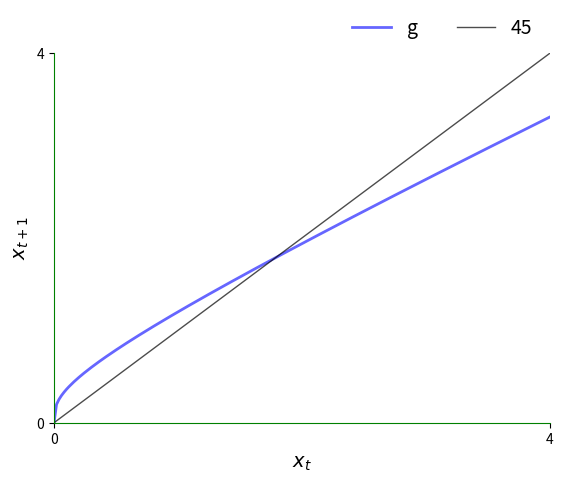
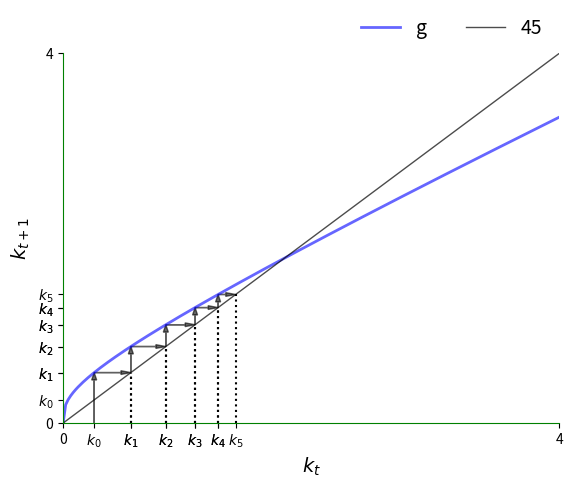
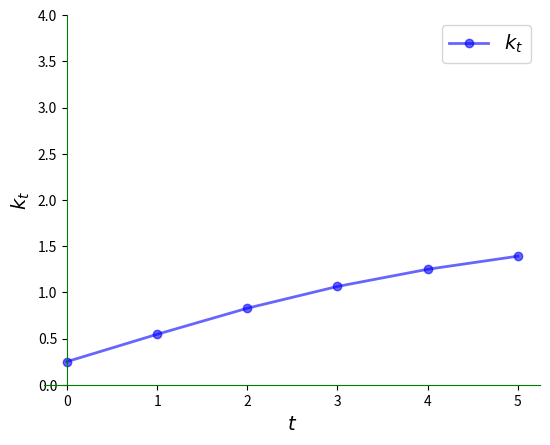
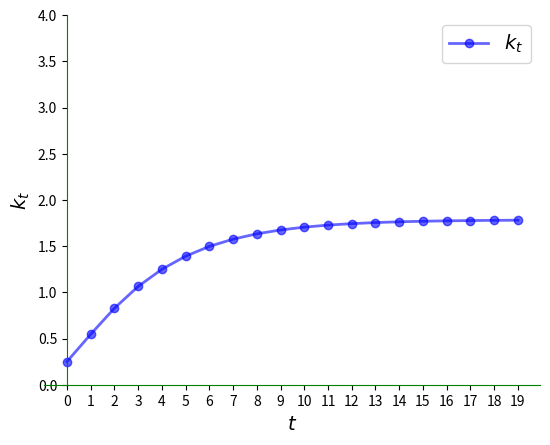
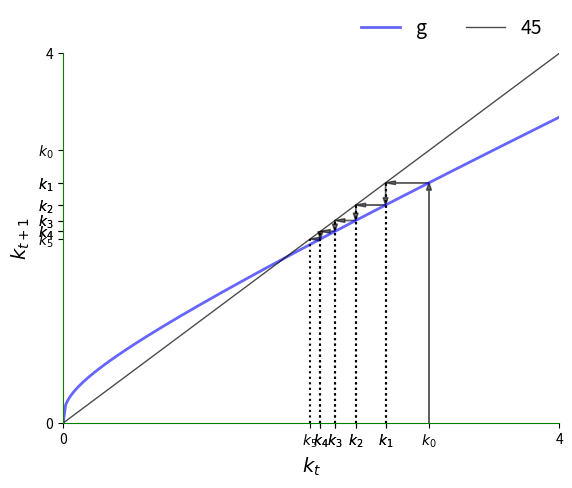
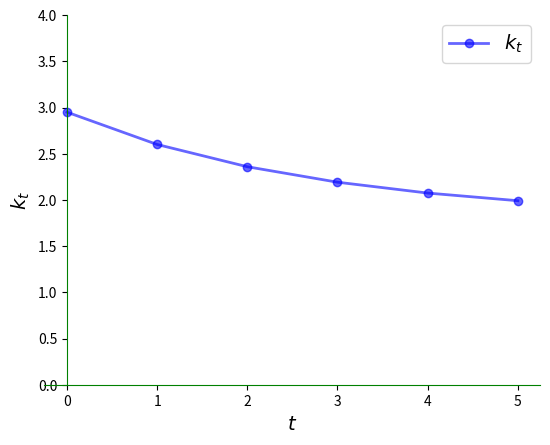
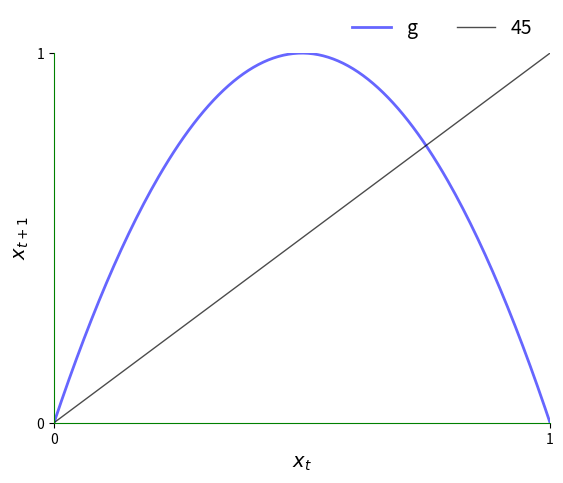
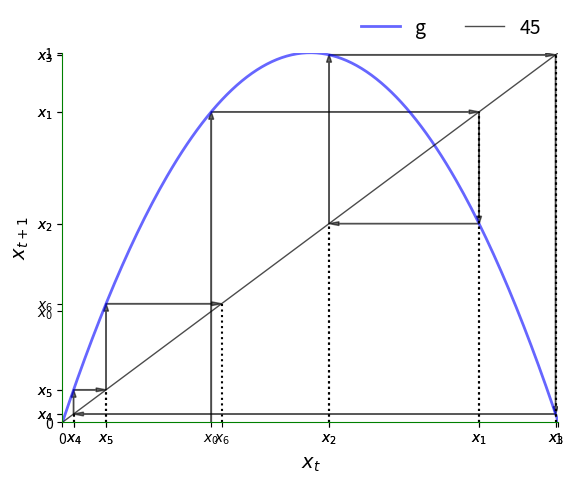
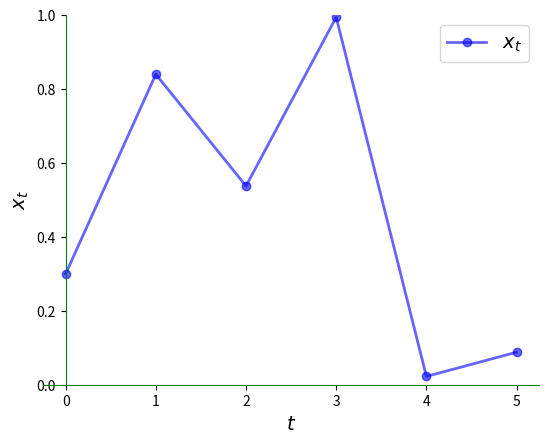
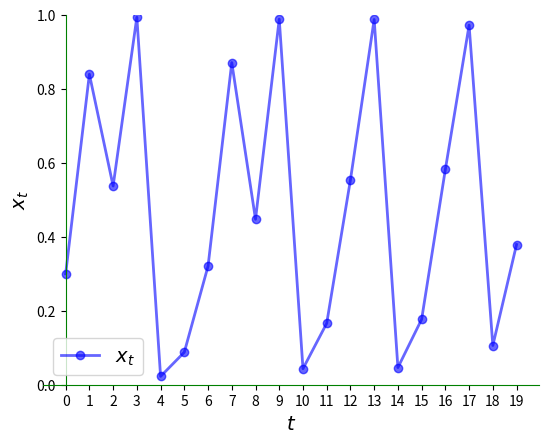
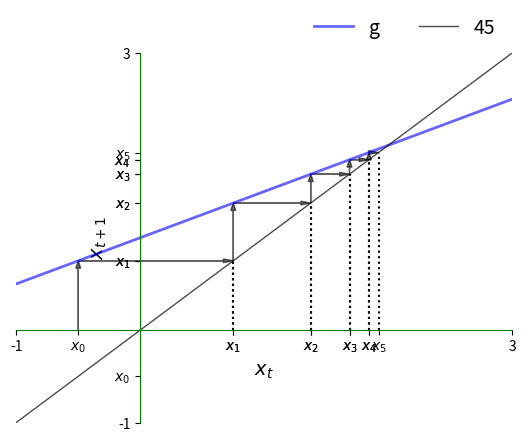
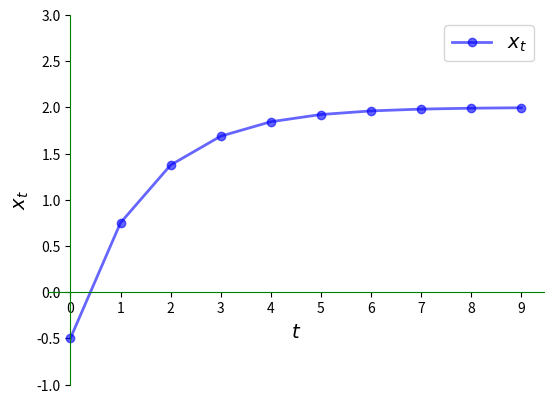
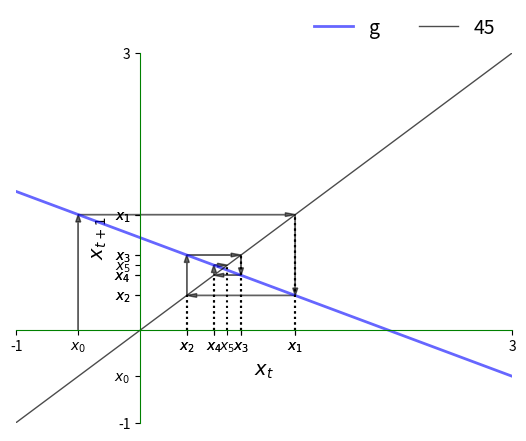
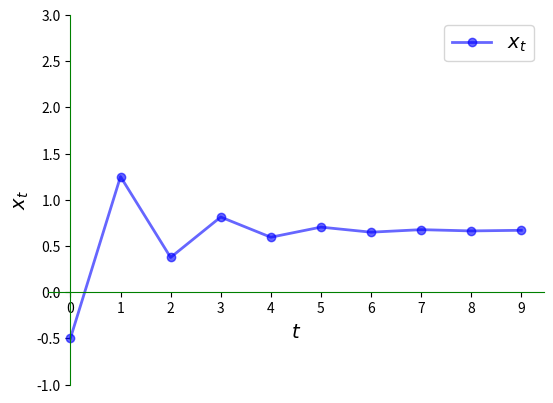

Recreate these plots in Python, in order.
import matplotlib.pyplot as plt
import numpy as np

def subplots():
    "通过原点的自定义子图轴"
    fig, ax = plt.subplots()

    # 通过原点设置坐标轴
    for spine in ['left', 'bottom']:
        ax.spines[spine].set_position('zero')
        ax.spines[spine].set_color('green')
    for spine in ['right', 'top']:
        ax.spines[spine].set_color('none')

    return fig, ax


def plot45(g, xmin, xmax, x0, num_arrows=6, var='x'):

    xgrid = np.linspace(xmin, xmax, 200)

    fig, ax = subplots()
    ax.set_xlim(xmin, xmax)
    ax.set_ylim(xmin, xmax)
    ax.set_xlabel(r'${}_t$'.format(var), fontsize=14)
    ax.set_ylabel(r'${}_{}$'.format(var, str('{t+1}')), fontsize=14)

    hw = (xmax - xmin) * 0.01
    hl = 2 * hw
    arrow_args = dict(fc="k", ec="k", head_width=hw,
            length_includes_head=True, lw=1,
            alpha=0.6, head_length=hl)

    ax.plot(xgrid, g(xgrid), 'b-', lw=2, alpha=0.6, label='g')
    ax.plot(xgrid, xgrid, 'k-', lw=1, alpha=0.7, label='45')

    x = x0
    xticks = [xmin]
    xtick_labels = [xmin]

    for i in range(num_arrows):
        if i == 0:
            ax.arrow(x, 0.0, 0.0, g(x), **arrow_args) # x, y, dx, dy
        else:
            ax.arrow(x, x, 0.0, g(x) - x, **arrow_args)
            ax.plot((x, x), (0, x), 'k', ls='dotted')

        ax.arrow(x, g(x), g(x) - x, 0, **arrow_args)
        xticks.append(x)
        xtick_labels.append(r'${}_{}$'.format(var, str(i)))

        x = g(x)
        xticks.append(x)
        xtick_labels.append(r'${}_{}$'.format(var, str(i+1)))
        ax.plot((x, x), (0, x), 'k', ls='dotted')

    xticks.append(xmax)
    xtick_labels.append(xmax)
    ax.set_xticks(xticks)
    ax.set_yticks(xticks)
    ax.set_xticklabels(xtick_labels)
    ax.set_yticklabels(xtick_labels)

    bbox = (0., 1.04, 1., .104)
    legend_args = {'bbox_to_anchor': bbox, 'loc': 'upper right'}

    ax.legend(ncol=2, frameon=False, **legend_args, fontsize=14)
    plt.show()

def ts_plot(g, xmin, xmax, x0, ts_length=6, var='x'):
    fig, ax = subplots()
    ax.set_ylim(xmin, xmax)
    ax.set_xlabel(r'$t$', fontsize=14)
    ax.set_ylabel(r'${}_t$'.format(var), fontsize=14)
    x = np.empty(ts_length)
    x[0] = x0
    for t in range(ts_length-1):
        x[t+1] = g(x[t])
    ax.plot(range(ts_length),
            x,
            'bo-',
            alpha=0.6,
            lw=2,
            label=r'${}_t$'.format(var))
    ax.legend(loc='best', fontsize=14)
    ax.set_xticks(range(ts_length))
    plt.show()

def g(k, A = 2, s = 0.3, alpha = 0.3, delta = 0.4):
    return A * s * k**alpha + (1 - delta) * k

xmin, xmax = 0, 4  # 适合的绘图区域

plot45(g, xmin, xmax, 0, num_arrows=0)

k0 = 0.25

plot45(g, xmin, xmax, k0, num_arrows=5, var='k')

ts_plot(g, xmin, xmax, k0, var='k')

ts_plot(g, xmin, xmax, k0, ts_length=20, var='k')

k0 = 2.95

plot45(g, xmin, xmax, k0, num_arrows=5, var='k')

ts_plot(g, xmin, xmax, k0, var='k')

xmin, xmax = 0, 1
g = lambda x: 4 * x * (1 - x)

x0 = 0.3
plot45(g, xmin, xmax, x0, num_arrows=0)

plot45(g, xmin, xmax, x0, num_arrows=6)

ts_plot(g, xmin, xmax, x0, ts_length=6)

ts_plot(g, xmin, xmax, x0, ts_length=20)

a, b = 0.5, 1
xmin, xmax = -1, 3
g = lambda x: a * x + b

x0 = -0.5
plot45(g, xmin, xmax, x0, num_arrows=5)

ts_plot(g, xmin, xmax, x0, ts_length=10)

a, b = -0.5, 1
xmin, xmax = -1, 3
g = lambda x: a * x + b

x0 = -0.5
plot45(g, xmin, xmax, x0, num_arrows=5)

ts_plot(g, xmin, xmax, x0, ts_length=10)